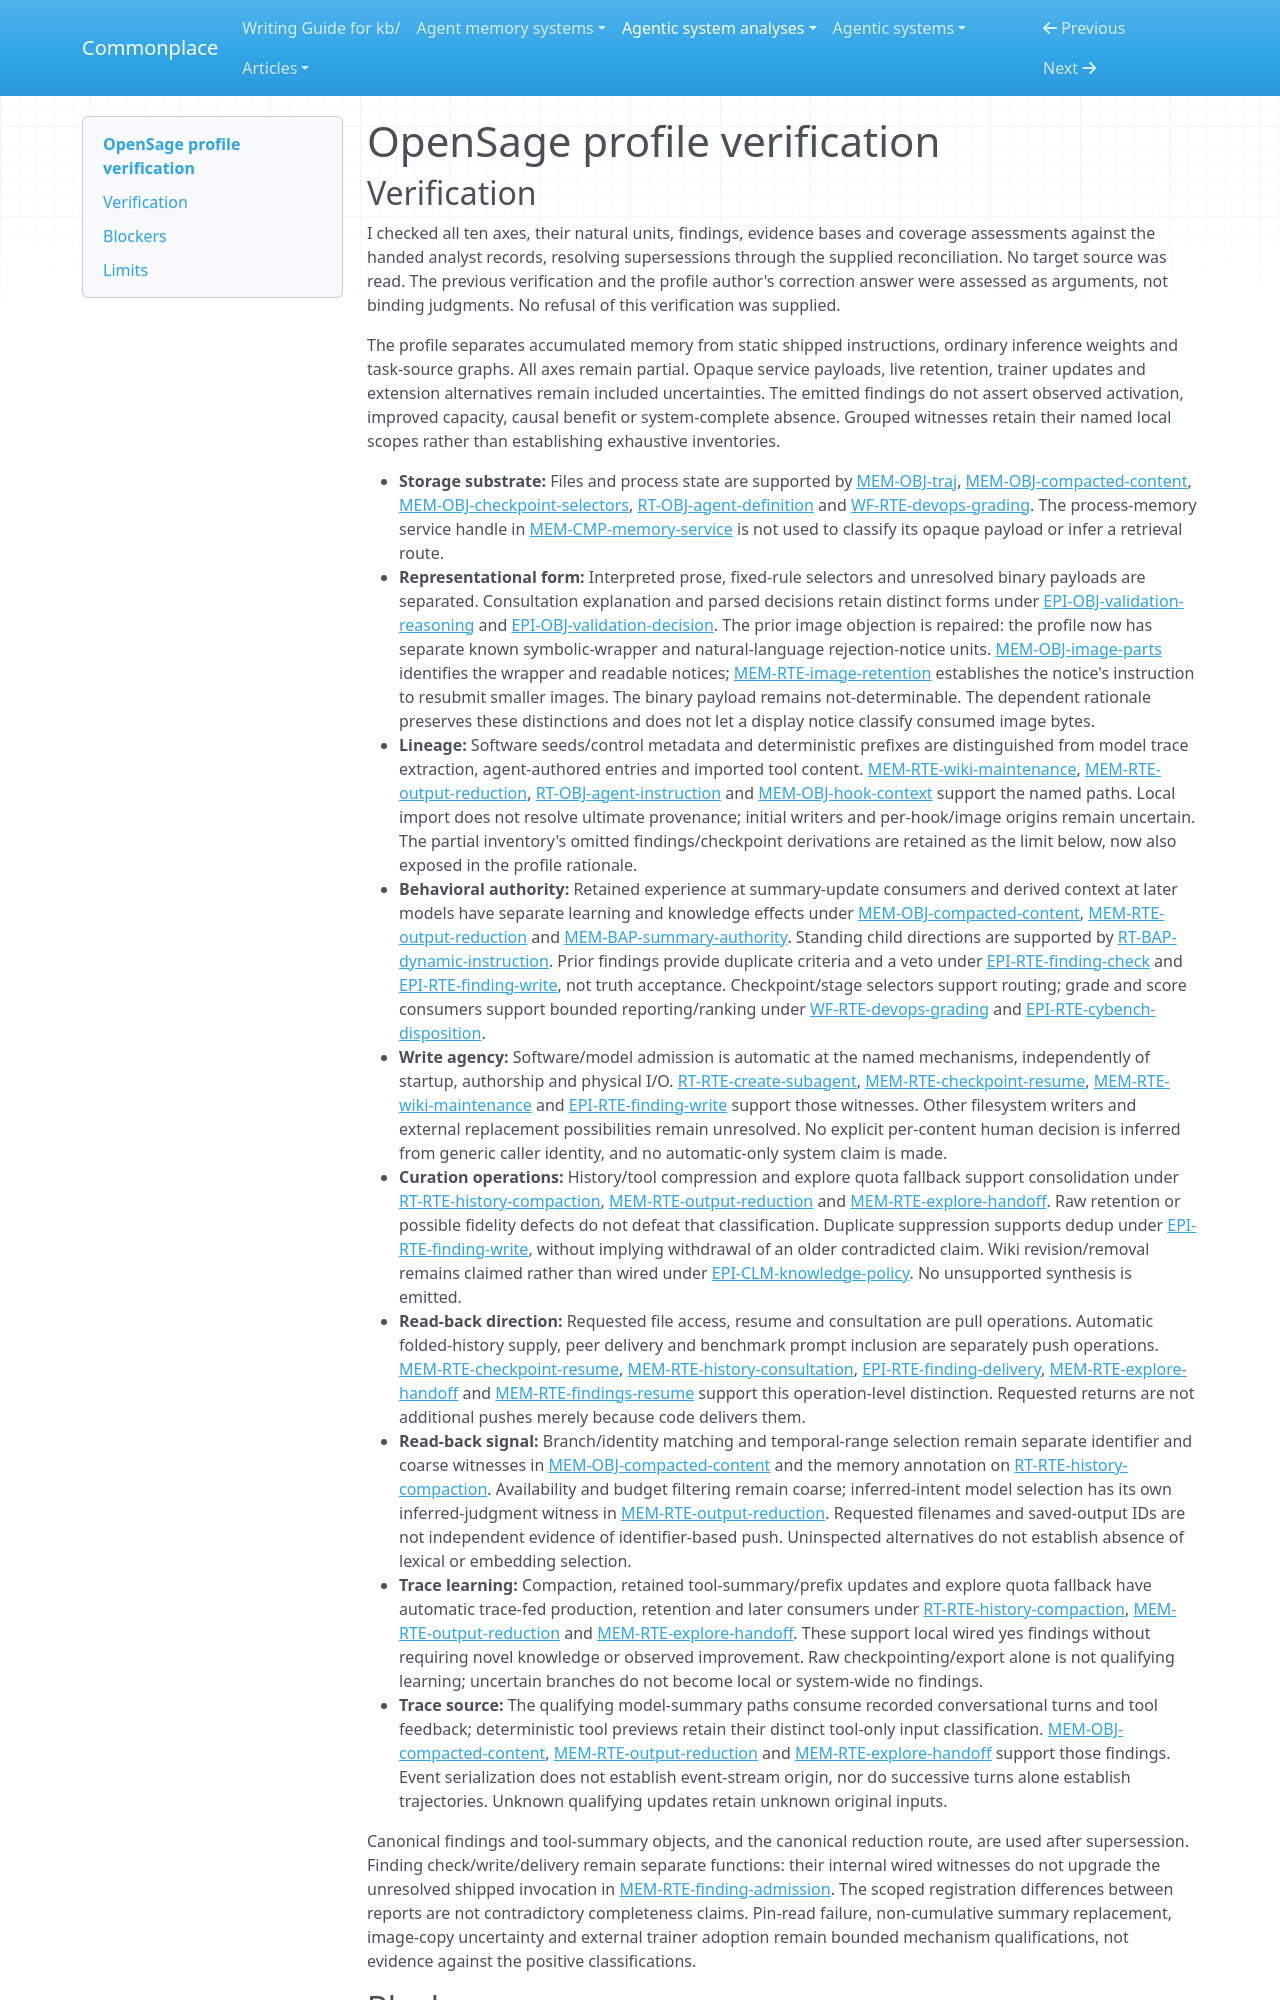

repository: zby/commonplace · page: agentic-system-analyses/retained/opensage/profile-verification/index.html · generator: mkdocs

---
type: agentic-system-analyses/types/agentic-system-verification.md
description: "Independent verification of OpenSage's memory profile against the handed accepted records at the frozen revision."
run-id: AAS-2026-10-14-opensage-291d1ed79d37-01
reviewed-boundary: "54d64702e18d195c8f0fed711c6db5dc1d62ab29"
---

# OpenSage profile verification
